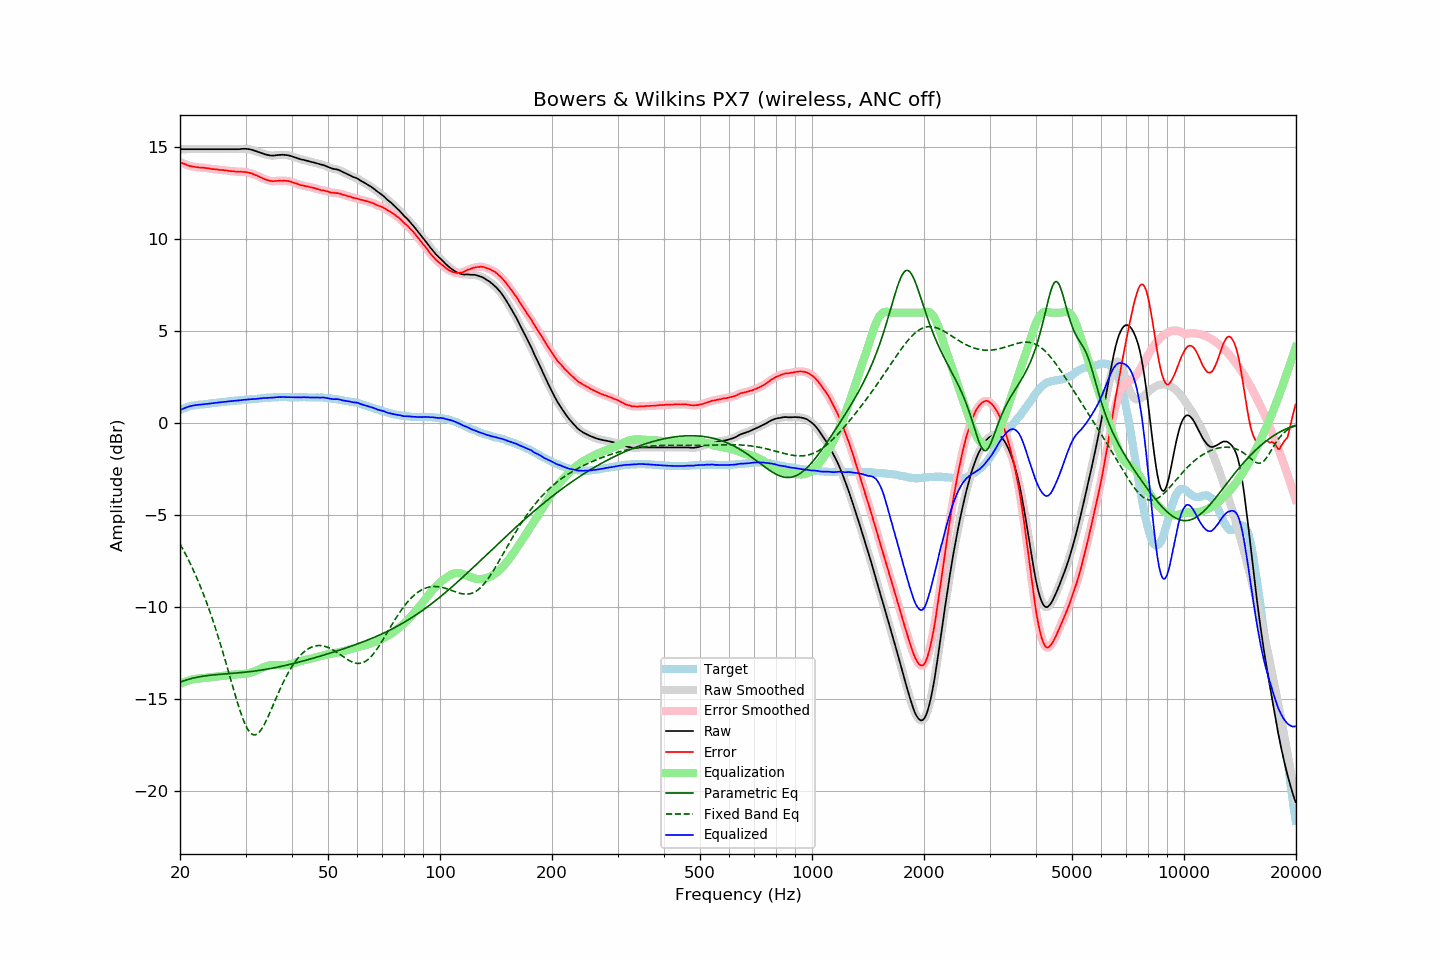

Data behind this chart, as committed beside it:
frequency, raw, error, smoothed, error_smoothed, equalization, parametric_eq, fixed_band_eq, equalized_raw, equalized_smoothed, target
20.00, 14.89, 14.19, 14.89, 14.19, -14.19, -14.10, -6.58, 0.70, 0.70, 0.70
20.20, 14.89, 14.15, 14.89, 14.15, -14.15, -14.07, -6.74, 0.74, 0.74, 0.74
20.40, 14.89, 14.11, 14.89, 14.11, -14.11, -14.04, -6.90, 0.78, 0.78, 0.78
20.61, 14.89, 14.08, 14.89, 14.08, -14.08, -14.00, -7.06, 0.82, 0.82, 0.81
20.81, 14.89, 14.04, 14.89, 14.04, -14.04, -13.98, -7.23, 0.85, 0.85, 0.85
21.02, 14.89, 14.00, 14.89, 14.01, -14.01, -13.95, -7.40, 0.88, 0.88, 0.89
21.23, 14.89, 13.98, 14.89, 13.98, -13.99, -13.92, -7.58, 0.90, 0.90, 0.91
21.44, 14.89, 13.96, 14.89, 13.96, -13.96, -13.90, -7.76, 0.93, 0.93, 0.93
21.66, 14.89, 13.94, 14.89, 13.95, -13.94, -13.88, -7.95, 0.95, 0.95, 0.95
21.87, 14.89, 13.93, 14.89, 13.93, -13.93, -13.86, -8.14, 0.96, 0.96, 0.96
22.09, 14.89, 13.91, 14.89, 13.92, -13.92, -13.84, -8.34, 0.98, 0.98, 0.98
22.31, 14.89, 13.90, 14.89, 13.90, -13.91, -13.82, -8.54, 0.99, 0.99, 0.99
22.54, 14.89, 13.89, 14.89, 13.89, -13.90, -13.80, -8.75, 0.99, 0.99, 1.00
22.76, 14.89, 13.89, 14.89, 13.89, -13.89, -13.79, -8.96, 1.00, 1.00, 1.01
22.99, 14.89, 13.89, 14.89, 13.88, -13.88, -13.78, -9.18, 1.01, 1.01, 1.01
23.22, 14.89, 13.88, 14.89, 13.88, -13.87, -13.76, -9.41, 1.02, 1.02, 1.02
23.45, 14.89, 13.87, 14.89, 13.87, -13.86, -13.75, -9.64, 1.03, 1.03, 1.02
23.69, 14.89, 13.86, 14.89, 13.86, -13.85, -13.74, -9.87, 1.04, 1.04, 1.03
23.92, 14.89, 13.85, 14.89, 13.84, -13.84, -13.73, -10.12, 1.05, 1.05, 1.04
24.16, 14.89, 13.83, 14.89, 13.83, -13.83, -13.72, -10.36, 1.06, 1.06, 1.06
24.40, 14.89, 13.81, 14.89, 13.81, -13.82, -13.71, -10.62, 1.07, 1.07, 1.08
24.65, 14.89, 13.81, 14.89, 13.80, -13.81, -13.70, -10.88, 1.08, 1.08, 1.08
24.89, 14.89, 13.80, 14.89, 13.80, -13.80, -13.69, -11.15, 1.09, 1.09, 1.09
25.14, 14.89, 13.79, 14.89, 13.79, -13.79, -13.68, -11.42, 1.10, 1.10, 1.10
25.39, 14.89, 13.78, 14.89, 13.78, -13.78, -13.68, -11.70, 1.11, 1.11, 1.11
25.65, 14.89, 13.76, 14.89, 13.77, -13.77, -13.67, -11.98, 1.12, 1.12, 1.13
25.91, 14.89, 13.76, 14.89, 13.76, -13.76, -13.66, -12.27, 1.13, 1.13, 1.13
26.16, 14.89, 13.75, 14.89, 13.75, -13.75, -13.65, -12.57, 1.14, 1.14, 1.14
26.43, 14.89, 13.74, 14.89, 13.74, -13.74, -13.65, -12.87, 1.15, 1.15, 1.15
26.69, 14.89, 13.73, 14.89, 13.73, -13.73, -13.64, -13.17, 1.16, 1.16, 1.16
26.96, 14.89, 13.71, 14.89, 13.72, -13.72, -13.63, -13.48, 1.17, 1.17, 1.18
27.23, 14.89, 13.70, 14.89, 13.71, -13.71, -13.63, -13.78, 1.18, 1.18, 1.19
27.50, 14.89, 13.69, 14.89, 13.70, -13.70, -13.62, -14.09, 1.19, 1.19, 1.20
27.77, 14.89, 13.70, 14.89, 13.69, -13.69, -13.61, -14.40, 1.20, 1.20, 1.20
28.05, 14.89, 13.68, 14.89, 13.68, -13.68, -13.61, -14.70, 1.21, 1.21, 1.21
28.33, 14.89, 13.68, 14.89, 13.67, -13.68, -13.60, -14.99, 1.22, 1.21, 1.21
28.62, 14.89, 13.67, 14.89, 13.67, -13.67, -13.59, -15.28, 1.22, 1.22, 1.22
28.90, 14.89, 13.66, 14.89, 13.66, -13.67, -13.58, -15.56, 1.22, 1.23, 1.23
29.19, 14.90, 13.67, 14.90, 13.66, -13.66, -13.57, -15.82, 1.24, 1.24, 1.23
29.48, 14.91, 13.65, 14.91, 13.66, -13.66, -13.57, -16.06, 1.25, 1.25, 1.26
29.78, 14.91, 13.65, 14.91, 13.65, -13.65, -13.56, -16.28, 1.26, 1.26, 1.26
30.08, 14.91, 13.64, 14.91, 13.64, -13.64, -13.55, -16.47, 1.27, 1.27, 1.27
30.38, 14.90, 13.63, 14.90, 13.63, -13.62, -13.54, -16.64, 1.28, 1.28, 1.27
30.68, 14.89, 13.60, 14.89, 13.61, -13.60, -13.53, -16.77, 1.29, 1.29, 1.29
30.99, 14.87, 13.59, 14.87, 13.58, -13.58, -13.52, -16.87, 1.29, 1.29, 1.29
31.30, 14.85, 13.56, 14.85, 13.55, -13.55, -13.51, -16.94, 1.30, 1.30, 1.29
31.61, 14.82, 13.52, 14.82, 13.52, -13.52, -13.50, -16.96, 1.30, 1.30, 1.30
31.93, 14.79, 13.48, 14.79, 13.48, -13.48, -13.48, -16.96, 1.31, 1.31, 1.31
32.24, 14.76, 13.45, 14.76, 13.44, -13.44, -13.47, -16.91, 1.32, 1.32, 1.31
32.57, 14.73, 13.40, 14.73, 13.41, -13.40, -13.46, -16.84, 1.33, 1.33, 1.33
32.89, 14.70, 13.36, 14.70, 13.36, -13.36, -13.45, -16.74, 1.34, 1.34, 1.34
33.22, 14.67, 13.33, 14.67, 13.32, -13.32, -13.43, -16.61, 1.35, 1.35, 1.35
33.55, 14.64, 13.29, 14.64, 13.29, -13.29, -13.42, -16.47, 1.35, 1.35, 1.35
33.89, 14.61, 13.25, 14.61, 13.25, -13.25, -13.41, -16.30, 1.36, 1.36, 1.36
34.23, 14.59, 13.22, 14.59, 13.22, -13.22, -13.39, -16.12, 1.37, 1.37, 1.37
34.57, 14.57, 13.19, 14.57, 13.19, -13.20, -13.38, -15.93, 1.37, 1.37, 1.38
34.92, 14.55, 13.17, 14.55, 13.17, -13.18, -13.36, -15.74, 1.37, 1.37, 1.38
35.27, 14.54, 13.16, 14.54, 13.16, -13.17, -13.34, -15.53, 1.37, 1.38, 1.38
35.62, 14.54, 13.15, 14.54, 13.15, -13.16, -13.33, -15.33, 1.38, 1.38, 1.39
35.97, 14.55, 13.16, 14.55, 13.16, -13.16, -13.31, -15.13, 1.39, 1.39, 1.39
... 635 more rows
